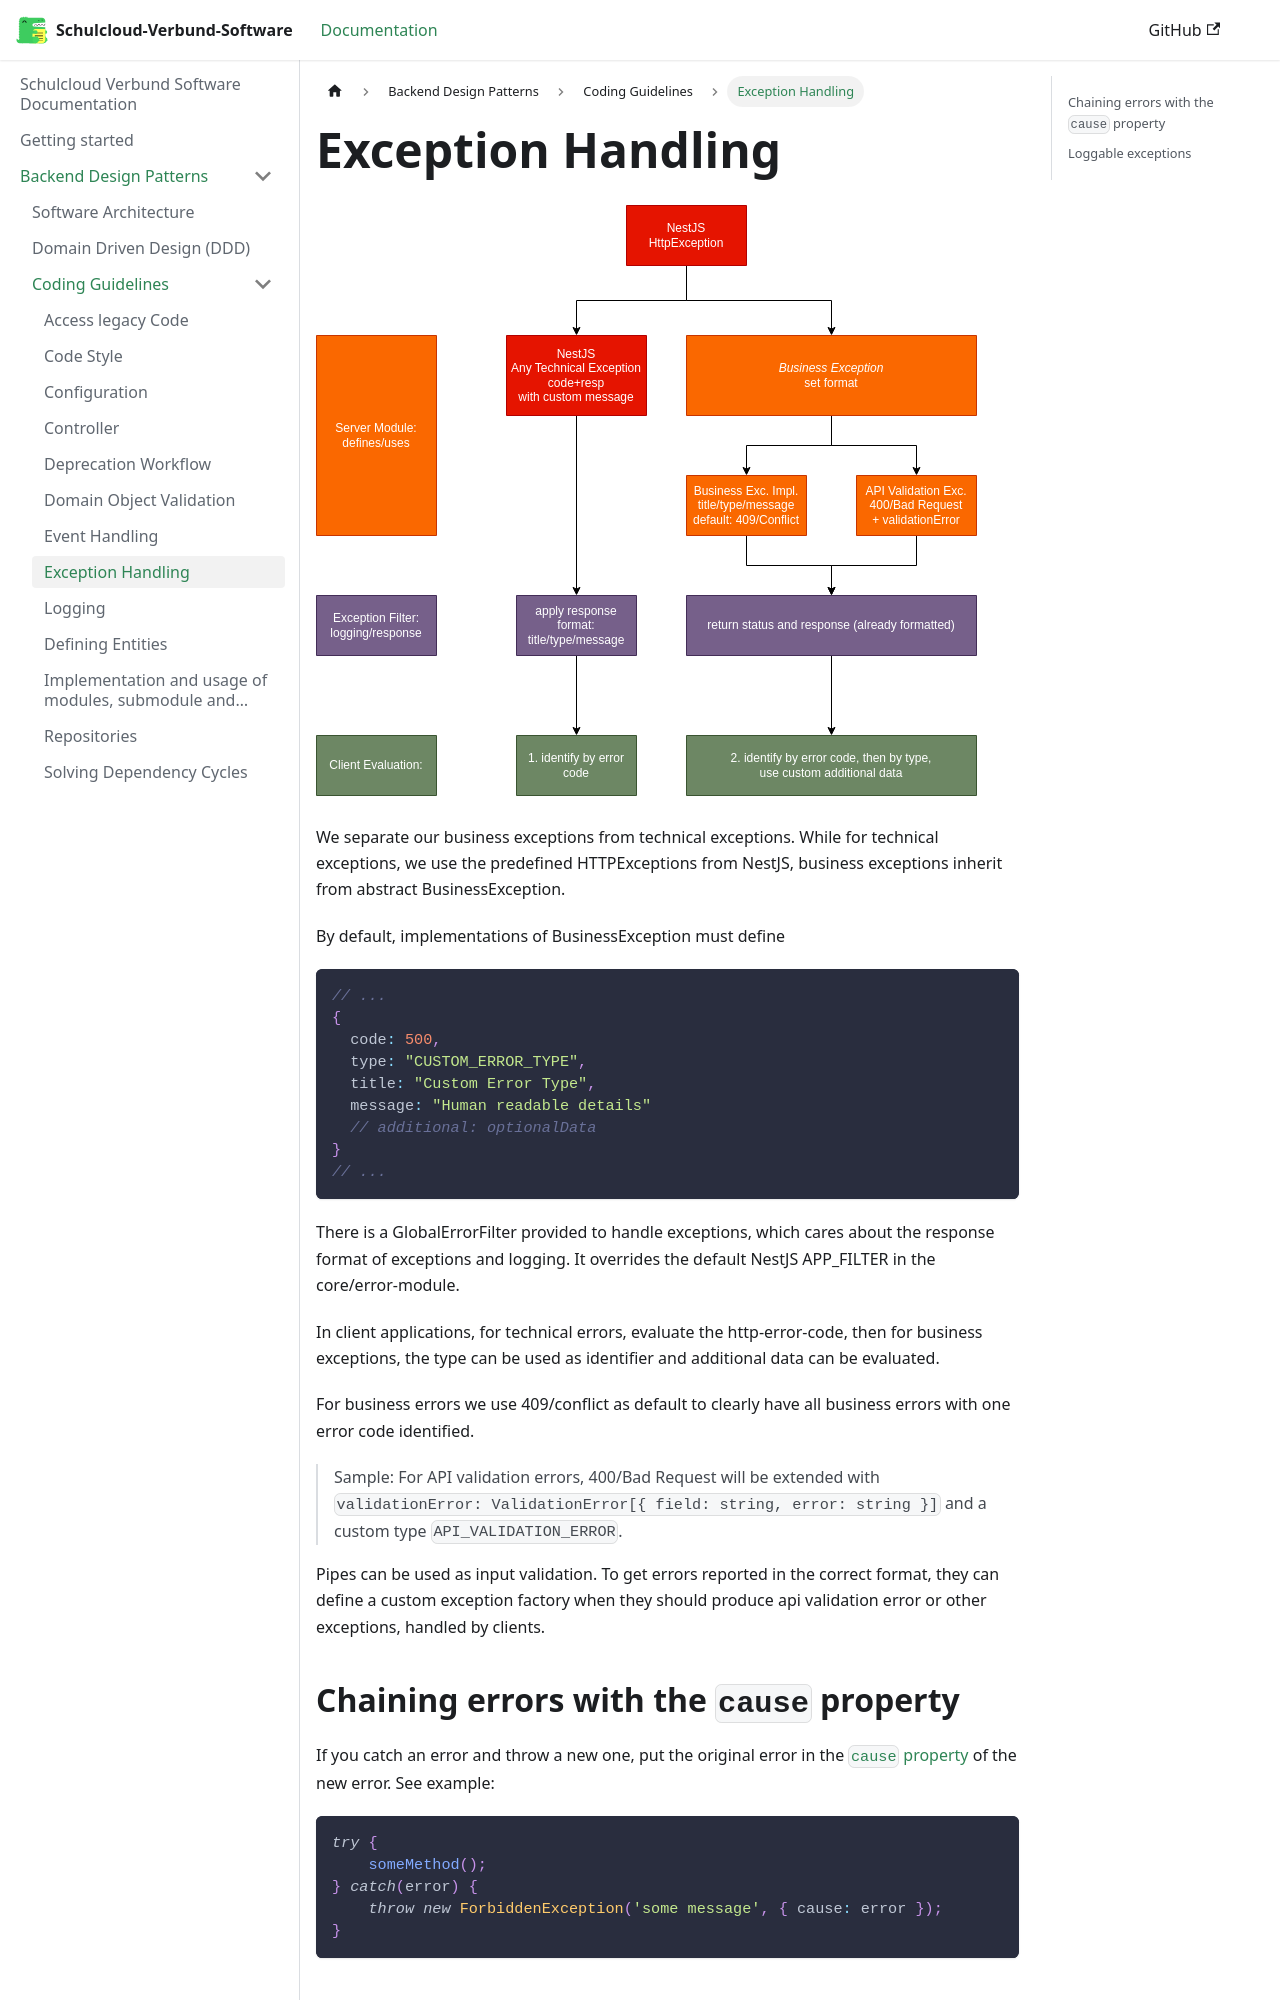

repository: hpi-schul-cloud/schulcloud-documentation · page: docs/backend-design-patterns/Coding-Guidelines/exception-handling.html · generator: docusaurus

# Exception Handling

![exception hierarchy](./img/exception-hierarchy.svg)

We separate our business exceptions from technical exceptions. While for technical exceptions, we use the predefined HTTPExceptions from NestJS, business exceptions inherit from abstract BusinessException.

By default, implementations of BusinessException must define

```typescript
// ...
{
  code: 500,
  type: "CUSTOM_ERROR_TYPE",
  title: "Custom Error Type",
  message: "Human readable details"
  // additional: optionalData
}
// ...
```

There is a GlobalErrorFilter provided to handle exceptions, which cares about the response format of exceptions and logging. It overrides the default NestJS APP_FILTER in the core/error-module.

In client applications, for technical errors, evaluate the http-error-code, then for business exceptions, the type can be used as identifier and additional data can be evaluated.

For business errors we use 409/conflict as default to clearly have all business errors with one error code identified.

> Sample: For API validation errors, 400/Bad Request will be extended with `validationError: ValidationError[{ field: string, error: string }]` and a custom type `API_VALIDATION_ERROR`.

Pipes can be used as input validation. To get errors reported in the correct format, they can define a custom exception factory when they should produce api validation error or other exceptions, handled by clients.

## Chaining errors with the `cause` property

If you catch an error and throw a new one, put the original error in the [`cause` property](https://developer.mozilla.org/en-US/docs/Web/JavaScript/Reference/Global_Objects/Error/cause) of the new error. See example:

```typescript
try {
    someMethod();
} catch(error) {
    throw new ForbiddenException('some message', { cause: error });
}
```
